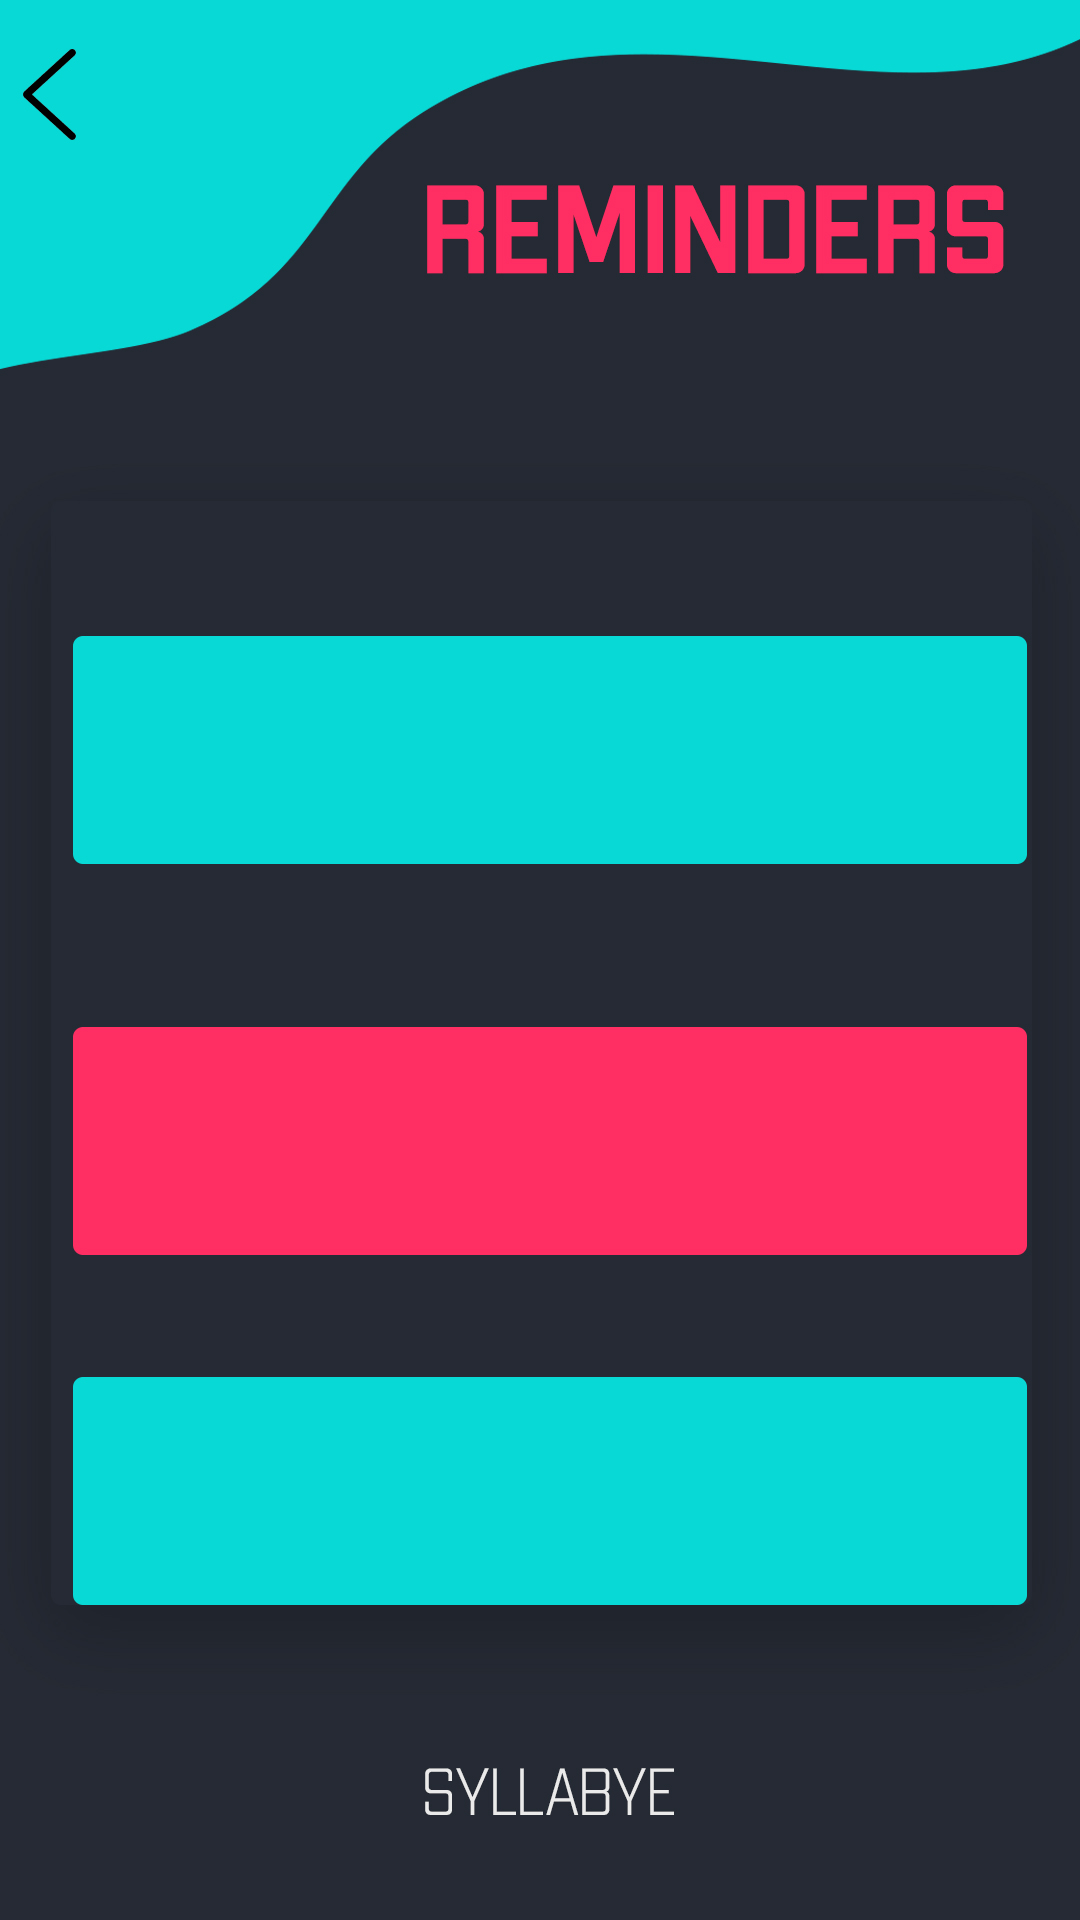

Produce the Android XML layout that renders to this screen, including the resource entries it uses.
<!-- AndroidManifest.xml: application theme AppTheme -->
<!-- res/layout/activity_reminders.xml -->
<LinearLayout xmlns:android="http://schemas.android.com/apk/res/android"
    android:layout_width="match_parent"
    android:layout_height="match_parent"
    android:orientation="vertical"
    android:gravity="center"
    android:background="@drawable/reminder">

</LinearLayout>
<!-- resources referenced by this layout -->
<resources>
  <!-- drawable reminder: jpg bitmap (drawable-v24, 149859 bytes) -->
  <style name="AppTheme" parent="Theme.AppCompat.Light.NoActionBar">
          
          <item name="colorPrimary">@color/colorPrimary</item>
          <item name="colorPrimaryDark">@color/colorPrimaryDark</item>
          <item name="colorAccent">@color/colorAccent</item>
      </style>
  <color name="colorPrimary">#262a35</color>
  <color name="colorPrimaryDark">#08d9d6</color>
  <color name="colorAccent">#D81B60</color>
</resources>
